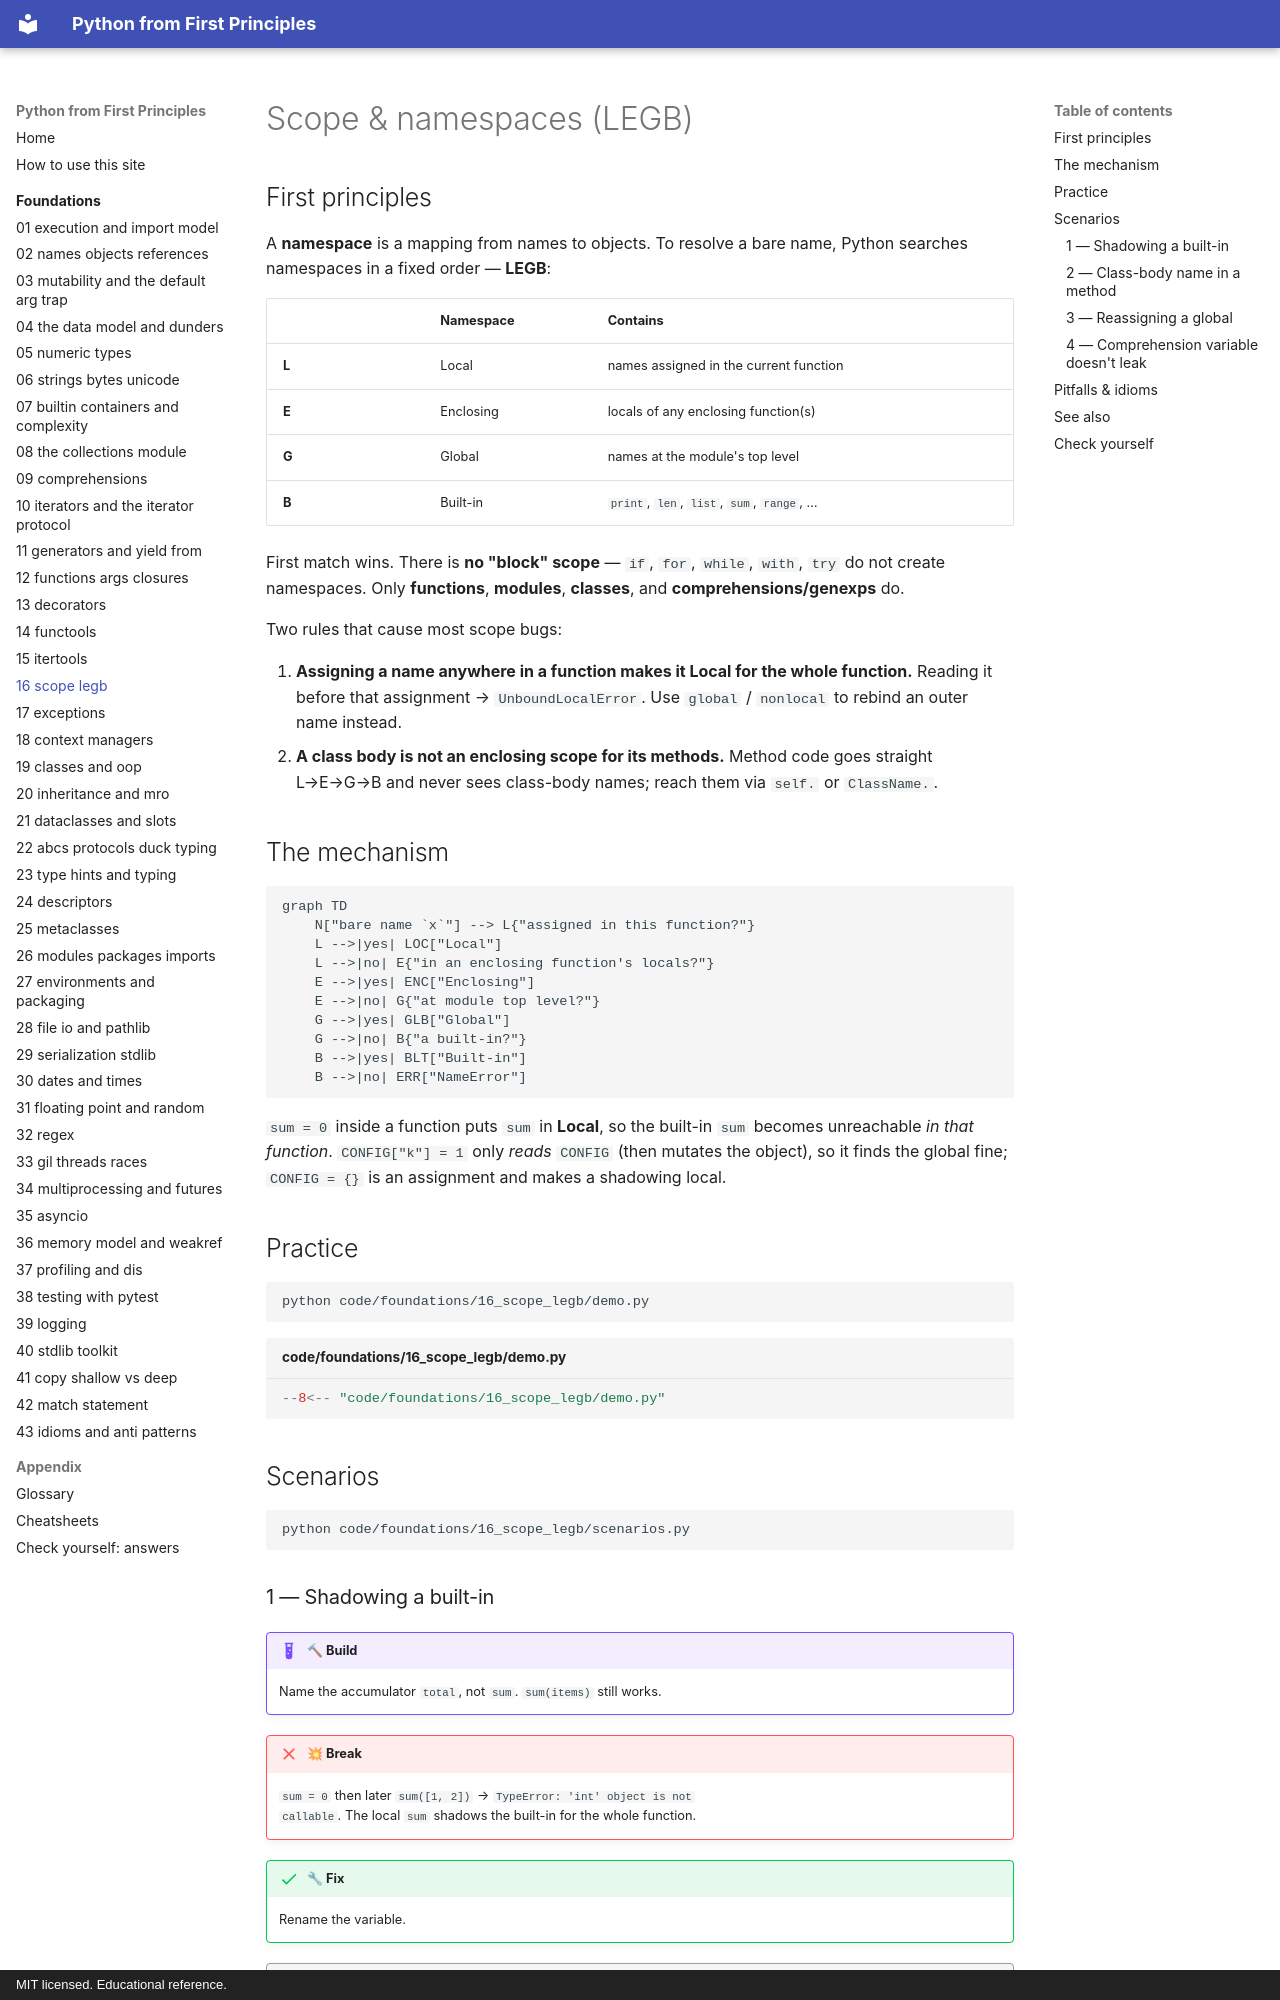

repository: AthreyaRah/python-fp · page: foundations/16-scope-legb/index.html · generator: mkdocs · copyright: MIT licensed. Educational reference.

<!-- status: authored -->
# Scope & namespaces (LEGB)

## First principles

A **namespace** is a mapping from names to objects. To resolve a bare name,
Python searches namespaces in a fixed order — **LEGB**:

| | Namespace | Contains |
|---|---|---|
| **L** | Local | names assigned in the current function |
| **E** | Enclosing | locals of any enclosing function(s) |
| **G** | Global | names at the module's top level |
| **B** | Built-in | `print`, `len`, `list`, `sum`, `range`, … |

First match wins. There is **no "block" scope** — `if`, `for`, `while`, `with`,
`try` do not create namespaces. Only **functions**, **modules**, **classes**, and
**comprehensions/genexps** do.

Two rules that cause most scope bugs:

1. **Assigning a name anywhere in a function makes it Local for the whole
   function.** Reading it before that assignment → `UnboundLocalError`. Use
   `global` / `nonlocal` to rebind an outer name instead.
2. **A class body is not an enclosing scope for its methods.** Method code goes
   straight L→E→G→B and never sees class-body names; reach them via `self.` or
   `ClassName.`.

## The mechanism

```mermaid
graph TD
    N["bare name `x`"] --> L{"assigned in this function?"}
    L -->|yes| LOC["Local"]
    L -->|no| E{"in an enclosing function's locals?"}
    E -->|yes| ENC["Enclosing"]
    E -->|no| G{"at module top level?"}
    G -->|yes| GLB["Global"]
    G -->|no| B{"a built-in?"}
    B -->|yes| BLT["Built-in"]
    B -->|no| ERR["NameError"]
```

`sum = 0` inside a function puts `sum` in **Local**, so the built-in `sum` becomes
unreachable *in that function*. `CONFIG["k"] = 1` only *reads* `CONFIG` (then
mutates the object), so it finds the global fine; `CONFIG = {}` is an assignment
and makes a shadowing local.

## Practice

```bash
python code/foundations/16_scope_legb/demo.py
```

```python title="code/foundations/16_scope_legb/demo.py"
--8<-- "code/foundations/16_scope_legb/demo.py"
```

## Scenarios

```bash
python code/foundations/16_scope_legb/scenarios.py
```

### 1 — Shadowing a built-in

!!! example "🔨 Build"
    Name the accumulator `total`, not `sum`. `sum(items)` still works.

!!! failure "💥 Break"
    `sum = 0` then later `sum([1, 2])` → `TypeError: 'int' object is not
    callable`. The local `sum` shadows the built-in for the whole function.

!!! success "🔧 Fix"
    Rename the variable.

!!! quote "🧠 Why it behaved that way"
    The assignment makes `sum` Local. Name resolution finds Local before
    Built-in.
